Run: headless pygame with SDL's dummy video driver; simulated clock (each Clock.tick advances the game by its frame time, no real sleeping); random seed 0; keys injected as events and as key.get_pressed() state; mouse plan: one left click at the window centre at the start of phase 2, then a move to the lower-right quarter at the start of phase 3.
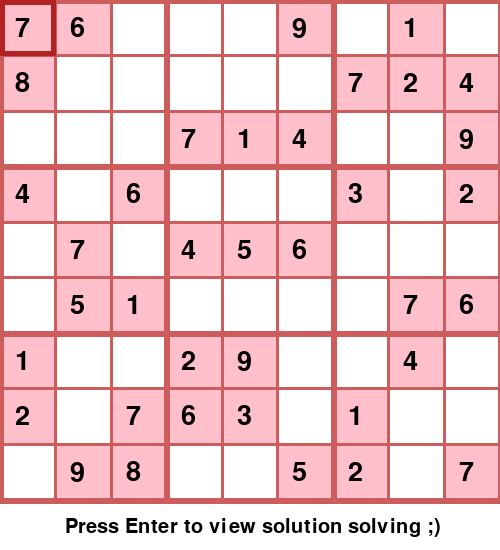
Frame 1 of 4 · flips 1–60 · no input
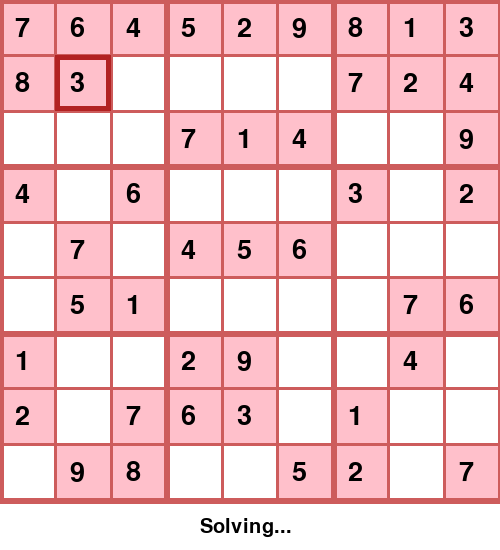
Frame 2 of 4 · flips 61–180 · clicked the window centre · tapped SPACE, RETURN · held RIGHT (→), D
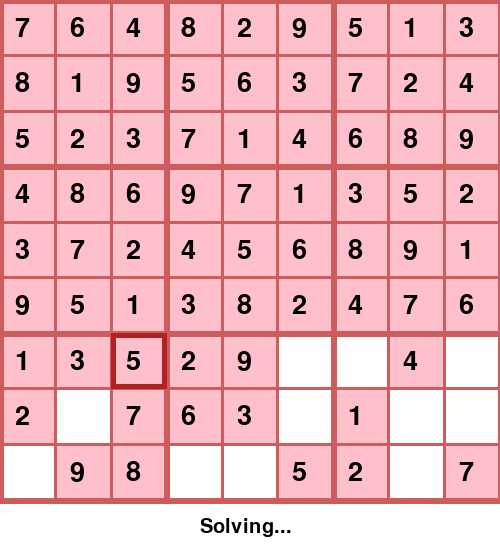
Frame 3 of 4 · flips 181–300 · moved the mouse to the lower-right quarter · held DOWN (↓), S
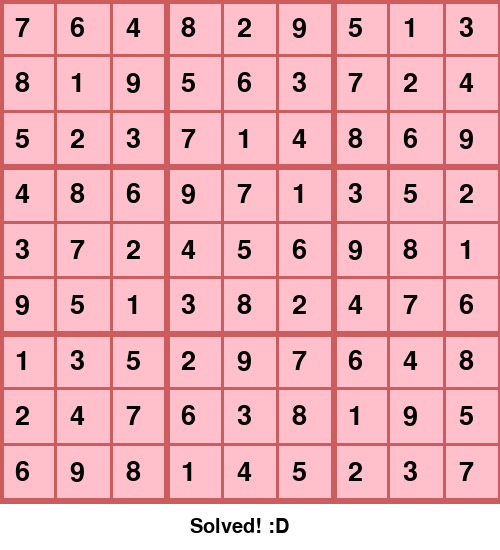
Frame 4 of 4 · flips 301–420 · held LEFT (←), A, UP (↑), W

The pygame program that drew these frames:

import pygame

pygame.font.init()

screen = pygame.display.set_mode((500, 550))
pygame.display.set_caption("Sudoku Solver Visualizer")

fonts = [pygame.font.SysFont("comicsans", 40), pygame.font.SysFont("comicsans", 30)]

run = True
solve_board = 0
board_solved = False
draw_box_flag = True

FIREBRICK = (178, 34, 34)
PINK = (255, 192, 203)
INDIANRED = (205, 92, 92)
WHITE = (255, 255, 255)
BLACK = (0, 0, 0)

# positions in the board
square_idx = 500 / 9
x = 0
y = 0

# default sudoku board
board  =[
    [7, 8, 0, 4, 0, 0, 1, 2, 0],
    [6, 0, 0, 0, 7, 5, 0, 0, 9],
    [0, 0, 0, 6, 0, 1, 0, 7, 8],
    [0, 0, 7, 0, 4, 0, 2, 6, 0],
    [0, 0, 1, 0, 5, 0, 9, 3, 0],
    [9, 0, 4, 0, 6, 0, 0, 0, 5],
    [0, 7, 0, 3, 0, 0, 0, 1, 2],
    [1, 2, 0, 0, 0, 7, 4, 0, 0],
    [0, 4, 9, 2, 0, 6, 0, 0, 7]
]

# function that draws the board with values and colors the occupied cells
def draw_board():
    screen.fill(WHITE)
    # fill the board occupied cells with color pink and current values
    for i in range(9):
        for j in range(9):
            if board[i][j] != 0:
                pygame.draw.rect(screen, PINK, pygame.Rect(i * square_idx, j * square_idx, square_idx + 1, square_idx + 1))
                draw_number(board[i][j], i, j)

    for i in range(10):
        width = 3
        endPoint = i * square_idx
        if i % 3 == 0:
            width *=  2

        # draw horizontal and vertical lines
        pygame.draw.line(screen, INDIANRED, (0, endPoint), (500, endPoint), width)
        pygame.draw.line(screen, INDIANRED, (endPoint, 0), (endPoint, 500), width)

# function that draws a number position(x, y) in the board
def draw_number(number, x=None, y=None):
    text = fonts[0].render(str(number), True, BLACK)
    screen.blit(text, (x * square_idx + 15, y * square_idx + 15))

# function that highlights the current cell in the board
def draw_box(pos):
    pygame.draw.rect(screen, FIREBRICK, pygame.Rect(pos[0]*square_idx, pos[1]*square_idx, square_idx+1, square_idx+1), 5)  # width = 5

# function that displays messages about game status
def draw_information(solved):
    info = ["Press Enter to view solution solving ;)", "Solving...", "Solved! :D"]

    if solved == 0:
        text = fonts[1].render(info[0], True, BLACK)
        pos = (65, 517)

    elif solved == 1:
        text = fonts[1].render(info[1], True, BLACK)
        pos = (200, 517)

    else:
        text = fonts[1].render(info[2], True, BLACK)
        pos = (190, 517)

    screen.blit(text, pos)

# function that transforms mouse coordinates in board coordinates
def get_coordinates(pos):
    global x, y
    x = pos[0] // square_idx
    y = pos[1] // square_idx

# function that checks if a number can be placed in a certain position in the board
def is_valid_position(board, val, pos):
    # check row and col
    for i in range(9):
        if board[pos[0]][i] == val or board[i][pos[1]] == val:
            return False

    # check box
    box_x = pos[0]//3
    box_y = pos[1]//3

    for i in range(box_x*3, box_x*3+3):
        for j in range(box_y*3, box_y*3+3):
            if board[i][j] == val:
                return False

    return True

# function that finds empty cells in the board
def find_empty_cell(board):
    for i in range(9):
        for j in range(9):
            if board[j][i] == 0:
                return (j, i)

    return None

# function that autosolves the board
def solve(board):
    find_empty = find_empty_cell(board)
    if not find_empty:
        return True
    else:
        pos = find_empty

    pygame.event.pump()
    for i in range(1, 10):
        if is_valid_position(board, i, pos):
            board[pos[0]][pos[1]] = i

            draw_board()
            draw_box(pos)
            draw_information(1)
            pygame.display.update()
            pygame.time.delay(50)

            if solve(board):
                return True

            board[pos[0]][pos[1]] = 0

            draw_board()
            draw_box(pos)
            draw_information(1)
            pygame.display.update()
            pygame.time.delay(50)

    return False

# the loop that keeps the program working
while run:
    val = 0
    for event in pygame.event.get():
        if event.type == pygame.QUIT:
            run = False

        if event.type == pygame.MOUSEBUTTONDOWN:
            pos = pygame.mouse.get_pos()
            get_coordinates(pos)

        if event.type == pygame.KEYDOWN:
            if event.key == pygame.K_1:
                val = 1

            if event.key == pygame.K_2:
                val = 2

            if event.key == pygame.K_3:
                val = 3

            if event.key == pygame.K_4:
                val = 4

            if event.key == pygame.K_5:
                val = 5

            if event.key == pygame.K_6:
                val = 6

            if event.key == pygame.K_7:
                val = 7

            if event.key == pygame.K_8:
                val = 8

            if event.key == pygame.K_9:
                val = 9

            if event.key == pygame.K_RETURN:
                solve_board = 1

            if event.key == pygame.K_RIGHT:
                if(x < 8):
                    x += 1

            if event.key == pygame.K_DOWN:
                if(y < 8):
                    y += 1

            if event.key == pygame.K_LEFT:
                if(x > 0):
                    x -= 1

            if event.key == pygame.K_UP:
                if(y > 0):
                    y -= 1

    if solve_board == 1:
        if solve(board) == True:
            board_solved = 1

    if val != 0:
        draw_number(val, x, y)
        pos = (x, y)
        if is_valid_position(board, val, pos) == True:
            board[pos[0]][pos[1]] = val
        else:
            board[pos[0]][pos[1]] = 0

    if board_solved == 1:
        draw_box_flag = False

    draw_board()
    if draw_box_flag:
        pos = (x, y)
        draw_box(pos)

    if board_solved:
        draw_information(2)
    else:
        draw_information(0)

    pygame.display.update()

pygame.quit()
